Run: headless pygame with SDL's dummy video driver; simulated clock (each Clock.tick advances the game by its frame time, no real sleeping); random seed 0; keys injected as events and as key.get_pressed() state; no mouse input.
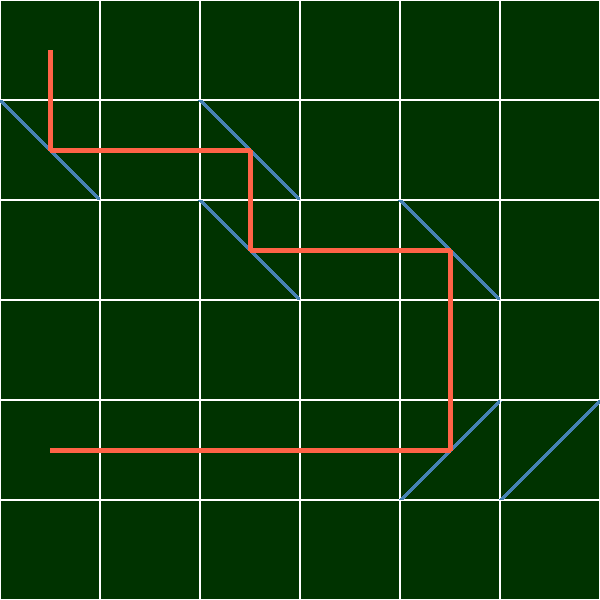
Frame 1 of 4 · flips 1–60 · no input
Frame 2 of 4 · flips 61–180 · tapped SPACE, RETURN · held RIGHT (→), D · screen unchanged from frame 1, image omitted
Frame 3 of 4 · flips 181–300 · held DOWN (↓), S · screen unchanged from frame 2, image omitted
Frame 4 of 4 · flips 301–420 · held LEFT (←), A, UP (↑), W · screen unchanged from frame 3, image omitted

The pygame program that drew these frames:

import pygame
import copy
import sys


# pisze to o 3 w nocy moga byc bledy a napewno nie jest optymalnie


# to mozna zmieniac dla innych wiuzalizacji ale musi byc 6 na 6
GRID = [
    ["", "", "", "", "", ""],
    ["\\", "", "\\", "", "", ""],
    ["", "", "\\", "", "\\", ""],
    ["", "", "", "", "", ""],
    ["", "", "", "", "/", "/"],
    ["", "", "", "", "", ""],
]

# Inicjalizacja Pygame

pygame.init()

# Stałe
WINDOW_SIZE = 600
GRID_SIZE = 6
CELL_SIZE = WINDOW_SIZE // GRID_SIZE
WHITE = (255, 255, 255)
BLACK = (40, 40, 40)
RED = (255, 99, 71)
BLUE = (70, 130, 180)
GREEN = (34, 139, 34)
BLACK_GREEN = (0, 51, 0)
TEXT_COLOR = (255, 223, 0)  # Jasny żółty

VARIABLE_COLOR = (173, 216, 230)  # Jasny niebieski
NONE = 0
MIRROR_45 = 1
MIRROR_135 = 2


# Utwórz siatkę z losowo umieszczonymi lustrami
def create_grid(initial_grid):

    grid = []
    for row in initial_grid:
        grid_row = []
        for cell in row:
            if cell == "":
                grid_row.append(NONE)
            elif cell == "\\":
                grid_row.append(MIRROR_45)
            elif cell == "/":
                grid_row.append(MIRROR_135)
        grid.append(grid_row)
    return grid


def draw_grid(screen, grid):
    for y in range(GRID_SIZE):
        for x in range(GRID_SIZE):
            rect = pygame.Rect(x * CELL_SIZE, y * CELL_SIZE, CELL_SIZE, CELL_SIZE)
            if (x, y) in highlighted_cells:
                pygame.draw.rect(screen, highlight_color, rect)
            else:
                pygame.draw.rect(screen, WHITE, rect, 1)
            pygame.draw.rect(screen, WHITE, rect, 1)
            if grid[y][x] == MIRROR_45:
                pygame.draw.line(
                    screen,
                    BLUE,
                    (x * CELL_SIZE, y * CELL_SIZE),
                    ((x + 1) * CELL_SIZE, (y + 1) * CELL_SIZE),
                    5,
                )
            elif grid[y][x] == MIRROR_135:
                pygame.draw.line(
                    screen,
                    BLUE,
                    ((x + 1) * CELL_SIZE, y * CELL_SIZE),
                    (x * CELL_SIZE, (y + 1) * CELL_SIZE),
                    5,
                )


def trace_path(grid):
    path = []
    x, y = 0, 0  # Start w lewym górnym rogu
    dx, dy = 0, 1  # Kierunek na wschód (prawo)

    while 0 <= x < GRID_SIZE and 0 <= y < GRID_SIZE:
        path.append((x, y))

        if grid[y][x] == MIRROR_45:
            dx, dy = dy, dx  # Odbicie na 45 stopni
        elif grid[y][x] == MIRROR_135:
            dx, dy = -dy, -dx  # Odbicie na 135 stopni

        x, y = x + dx, y + dy

    return path


def draw_path(screen, path):
    for i in range(len(path) - 1):
        x1, y1 = path[i]
        x2, y2 = path[i + 1]
        start_pos = (x1 * CELL_SIZE + CELL_SIZE // 2, y1 * CELL_SIZE + CELL_SIZE // 2)
        end_pos = (x2 * CELL_SIZE + CELL_SIZE // 2, y2 * CELL_SIZE + CELL_SIZE // 2)
        pygame.draw.line(screen, RED, start_pos, end_pos, 5)  # Czerwony laser


def toggle_mirror(grid, grid_x, grid_y):
    # Zmiana typu lustra
    if grid[grid_y][grid_x] == MIRROR_45:
        grid[grid_y][grid_x] = MIRROR_135
    elif grid[grid_y][grid_x] == MIRROR_135:
        grid[grid_y][grid_x] = MIRROR_45


def Zadanie_2A(ogrod):  # Generator stanów luster
    n = len(ogrod)
    ns = n**2
    for i in range(ns):
        if ogrod[i // n][i % n] in ["/", "\\"]:  # zawiera lustro
            for j in range(i + 1, ns):  # wszystkie lustra po indeksie i
                yield (i // n, i % n, j // n, j % n)  # Zwracanie starego stanu
    return None


highlighted_cells = []  # Przechowuje współrzędne dwóch wyróżnionych luster
highlight_color = (255, 255, 0)
# Główna pętla
screen = pygame.display.set_mode((WINDOW_SIZE, WINDOW_SIZE))
pygame.display.set_caption("Grid with Mirrors")
generator = Zadanie_2A(GRID)  # Tworzymy generator
grid = create_grid(GRID)
n = len(grid)
running = True
last_time = pygame.time.get_ticks()
interval = 200  # Interwał w milisekundach
znalazl_lusta = False
obrocil_lustra = False
grid_original = copy.deepcopy(grid)

while running:
    for event in pygame.event.get():
        if event.type == pygame.QUIT:
            running = False

    # Zmieniaj stan co określony czas
    current_time = pygame.time.get_ticks()
    if current_time - last_time >= interval:
        try:
            grid = copy.deepcopy(grid_original)
            y1, x1, y2, x2 = next(generator)

            if grid[y1][x1] > 0 and grid[y2][x2] > 0:
                toggle_mirror(grid, x1, y1)
                toggle_mirror(grid, x2, y2)
                interval = 1000
                highlight_color = (200, 200, 200)
            else:
                interval = 150
                highlight_color = (100, 100, 100)

            highlighted_cells = []
            highlighted_cells.append((x1, y1))
            highlighted_cells.append((x2, y2))

        except StopIteration:
            print("Koniec generatora")
            running = False  # Kończymy, jeśli generator się skończy
        last_time = current_time

    screen.fill(BLACK_GREEN)  # Zielone tło
    draw_grid(screen, grid)

    path = trace_path(grid)
    if path[-1] == (n - 1, n - 1):
        break

    draw_path(screen, path)

    pygame.display.flip()

while running:
    for event in pygame.event.get():
        if event.type == pygame.QUIT:
            running = False

    screen.fill(GREEN)  # Zielone tło
    draw_grid(screen, grid)

    path = trace_path(grid)

    draw_path(screen, path)

    pygame.display.flip()
pygame.quit()
sys.exit()
